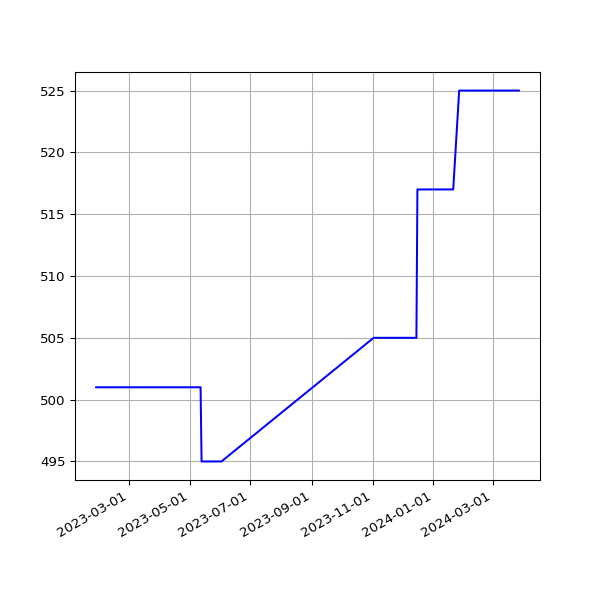

Data behind this chart, as committed beside it:
date, value
2023-01-27T01:55:27Z, 501
2023-01-28T01:44:00Z, 501
2023-01-29T01:55:02Z, 501
2023-01-30T01:40:40Z, 501
2023-01-31T01:55:01Z, 501
2023-02-01T02:02:51Z, 501
2023-02-02T01:55:20Z, 501
2023-02-03T01:55:59Z, 501
2023-02-04T01:42:36Z, 501
2023-02-05T00:50:02Z, 501
2023-02-06T00:43:59Z, 501
2023-02-07T00:47:48Z, 501
2023-02-08T00:45:12Z, 501
2023-02-09T00:45:45Z, 501
2023-02-10T00:48:44Z, 501
2023-02-11T00:42:26Z, 501
2023-02-11T21:18:44Z, 501
2023-02-13T00:47:59Z, 501
2023-02-14T00:46:24Z, 501
2023-02-14T21:21:35Z, 501
2023-02-16T00:48:29Z, 501
2023-02-17T00:49:44Z, 501
2023-02-18T00:47:20Z, 501
2023-02-19T00:46:21Z, 501
2023-02-20T00:49:11Z, 501
2023-02-21T00:48:24Z, 501
2023-02-22T00:43:30Z, 501
2023-02-24T00:45:51Z, 501
2023-02-25T00:46:40Z, 501
2023-02-26T00:51:44Z, 501
2023-02-27T00:47:52Z, 501
2023-02-28T00:47:47Z, 501
2023-03-01T00:51:14Z, 501
2023-03-02T00:50:34Z, 501
2023-03-02T21:19:08Z, 501
2023-03-04T00:46:12Z, 501
2023-03-05T00:50:11Z, 501
2023-03-06T00:48:08Z, 501
2023-03-07T00:49:08Z, 501
2023-03-08T00:48:12Z, 501
2023-03-09T00:48:37Z, 501
2023-03-10T00:48:07Z, 501
2023-03-11T00:43:06Z, 501
2023-03-12T00:47:29Z, 501
2023-03-13T00:46:51Z, 501
2023-03-14T00:45:36Z, 501
2023-03-15T00:46:53Z, 501
2023-03-16T00:48:05Z, 501
2023-03-17T00:47:41Z, 501
2023-03-18T00:44:44Z, 501
2023-03-19T00:49:40Z, 501
2023-03-20T00:48:19Z, 501
2023-03-21T00:44:11Z, 501
2023-03-22T00:44:15Z, 501
2023-03-23T00:45:42Z, 501
2023-03-24T00:44:44Z, 501
2023-03-25T00:44:17Z, 501
2023-03-26T00:47:35Z, 501
2023-03-27T00:44:53Z, 501
2023-03-28T00:46:00Z, 501
... 198 more rows
